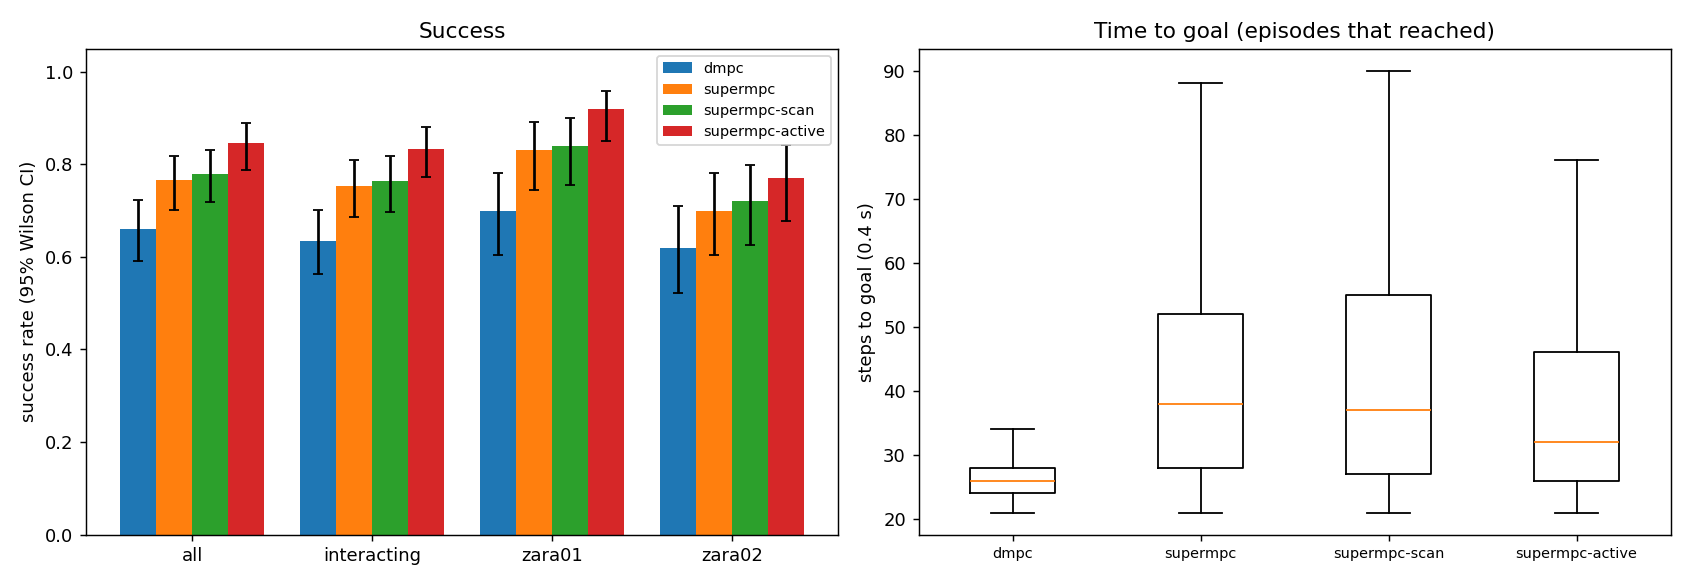

Source data for this figure (header and first rows):
scene, episode, frame, start_x, start_y, goal_x, goal_y, path_peds, surge, planner, success, reached, collisions, coll_tracked, coll_untracked, coll_stopped, steps, min_clearance, coverage, solve_ms, failures, slack_steps, unseen_slack_steps, coll_spawn
zara01, 1, 2371, -7.0, 10.55, 5.0, 10.55, 2, 0, dmpc, 1, 1, 0, 0, 0, 0, 21, 8.884, nan, 21.36, 0, 0, 0, 0
zara01, 0, 7151, -7.0, 11.79, 5.0, 11.79, 7, 0, dmpc, 1, 1, 0, 0, 0, 0, 24, 3.401, nan, 21.94, 0, 0, 0, 0
zara01, 1, 2371, -7.0, 10.55, 5.0, 10.55, 2, 0, supermpc-scan, 1, 1, 0, 0, 0, 0, 21, 8.884, nan, 21.24, 0, 0, 0, 0
zara01, 1, 2371, -7.0, 10.55, 5.0, 10.55, 2, 0, supermpc, 1, 1, 0, 0, 0, 0, 21, 8.884, nan, 21.12, 0, 0, 0, 0
zara01, 2, 6951, 5.0, 11.13, -7.0, 11.13, 7, 0, dmpc, 0, 1, 2, 2, 0, 1, 28, -0.184, 0.9048, 28.67, 0, 1, 0, 0
zara01, 0, 7151, -7.0, 11.79, 5.0, 11.79, 7, 0, supermpc, 1, 1, 0, 0, 0, 0, 24, 3.39, 1.0, 29.65, 0, 0, 2, 0
zara01, 0, 7151, -7.0, 11.79, 5.0, 11.79, 7, 0, supermpc-scan, 1, 1, 0, 0, 0, 0, 25, 3.39, 1.0, 30.26, 0, 0, 2, 0
zara01, 3, 6251, -7.0, 11.65, 5.0, 11.65, 9, 0, dmpc, 1, 1, 0, 0, 0, 0, 27, 1.512, 0.4444, 20.86, 0, 0, 0, 0
zara01, 4, 2741, 5.0, 10.9, -7.0, 10.9, 5, 0, dmpc, 1, 1, 0, 0, 0, 0, 22, 5.891, nan, 20.16, 0, 0, 0, 0
zara01, 1, 2371, -7.0, 10.55, 5.0, 10.55, 2, 0, supermpc-active, 1, 1, 0, 0, 0, 0, 21, 8.884, nan, 42.89, 0, 0, 2, 0
zara01, 3, 6251, -7.0, 11.65, 5.0, 11.65, 9, 0, supermpc, 1, 1, 0, 0, 0, 0, 27, 1.746, 0.4167, 28.09, 0, 0, 0, 0
zara01, 4, 2741, 5.0, 10.9, -7.0, 10.9, 5, 0, supermpc, 1, 1, 0, 0, 0, 0, 22, 5.891, nan, 21.8, 0, 0, 0, 0
zara01, 4, 2741, 5.0, 10.9, -7.0, 10.9, 5, 0, supermpc-scan, 1, 1, 0, 0, 0, 0, 22, 5.891, nan, 20.98, 0, 0, 2, 0
zara01, 2, 6951, 5.0, 11.13, -7.0, 11.13, 7, 0, supermpc, 1, 1, 0, 0, 0, 0, 53, 1.403, 0.2361, 29.84, 0, 5, 9, 0
zara01, 5, 4861, 5.0, 14.02, -7.0, 14.02, 8, 0, dmpc, 1, 1, 0, 0, 0, 0, 25, 1.646, 1.0, 19.97, 0, 0, 0, 0
zara01, 3, 6251, -7.0, 11.65, 5.0, 11.65, 9, 0, supermpc-scan, 1, 1, 0, 0, 0, 0, 34, 1.724, 0.6667, 31.69, 0, 2, 5, 0
zara01, 0, 7151, -7.0, 11.79, 5.0, 11.79, 7, 0, supermpc-active, 1, 1, 0, 0, 0, 0, 26, 3.388, 1.0, 56.93, 0, 0, 0, 0
zara01, 2, 6951, 5.0, 11.13, -7.0, 11.13, 7, 0, supermpc-active, 1, 1, 0, 0, 0, 0, 29, 0.3293, 0.9514, 57.91, 0, 0, 3, 0
zara01, 5, 4861, 5.0, 14.02, -7.0, 14.02, 8, 0, supermpc, 1, 1, 0, 0, 0, 0, 25, 1.838, 1.0, 23.81, 0, 0, 0, 0
zara01, 5, 4861, 5.0, 14.02, -7.0, 14.02, 8, 0, supermpc-scan, 1, 1, 0, 0, 0, 0, 25, 1.66, 1.0, 24.24, 0, 0, 1, 0
zara01, 6, 2021, -7.0, 15.8, 5.0, 15.8, 6, 0, dmpc, 1, 1, 0, 0, 0, 0, 33, 0.1229, 0.8768, 25.3, 0, 2, 0, 0
zara01, 2, 6951, 5.0, 11.13, -7.0, 11.13, 7, 0, supermpc-scan, 0, 1, 1, 1, 0, 0, 67, -0.3198, 0.6144, 39.6, 0, 8, 29, 0
zara01, 4, 2741, 5.0, 10.9, -7.0, 10.9, 5, 0, supermpc-active, 1, 1, 0, 0, 0, 0, 22, 5.891, nan, 46.18, 0, 0, 1, 0
zara01, 3, 6251, -7.0, 11.65, 5.0, 11.65, 9, 0, supermpc-active, 1, 1, 0, 0, 0, 0, 27, 1.621, 0.4444, 59.98, 0, 0, 0, 0
zara01, 7, 5451, 5.0, 12.35, -7.0, 12.35, 12, 0, dmpc, 0, 1, 1, 2, 0, 2, 31, -0.1541, 0.9245, 28.5, 0, 4, 0, 0
zara01, 8, 2961, -7.0, 13.07, 5.0, 13.07, 11, 0, dmpc, 1, 1, 0, 0, 0, 0, 28, 0.463, 0.707, 21.63, 0, 0, 0, 0
zara01, 5, 4861, 5.0, 14.02, -7.0, 14.02, 8, 0, supermpc-active, 1, 1, 0, 0, 0, 0, 25, 2.282, 1.0, 47.33, 0, 0, 1, 0
zara01, 6, 2021, -7.0, 15.8, 5.0, 15.8, 6, 0, supermpc, 1, 1, 0, 0, 0, 0, 51, 0.4771, 0.7843, 33.9, 0, 7, 16, 0
zara01, 9, 3071, 5.0, 14.65, -7.0, 14.65, 9, 0, dmpc, 1, 1, 0, 0, 0, 0, 25, 0.1103, 0.6897, 22.95, 0, 0, 0, 0
zara01, 8, 2961, -7.0, 13.07, 5.0, 13.07, 11, 0, supermpc-scan, 1, 1, 0, 0, 0, 0, 29, 0.6643, 0.8944, 35.12, 0, 0, 1, 0
zara01, 7, 5451, 5.0, 12.35, -7.0, 12.35, 12, 0, supermpc-scan, 1, 1, 0, 0, 0, 0, 43, 1.018, 0.8919, 38.62, 0, 2, 4, 0
zara01, 10, 7731, -7.0, 12.83, 5.0, 12.83, 6, 0, dmpc, 0, 1, 1, 1, 0, 0, 26, -0.3922, 0.9825, 26.03, 0, 3, 0, 0
zara01, 9, 3071, 5.0, 14.65, -7.0, 14.65, 9, 0, supermpc, 1, 1, 0, 0, 0, 0, 42, 0.5814, 0.8171, 36.78, 0, 2, 3, 0
zara01, 7, 5451, 5.0, 12.35, -7.0, 12.35, 12, 0, supermpc, 0, 0, 2, 0, 2, 0, 90, -0.4299, 0.1266, 33.97, 0, 1, 62, 0
zara01, 6, 2021, -7.0, 15.8, 5.0, 15.8, 6, 0, supermpc-scan, 0, 0, 0, 0, 0, 0, 90, 0.09929, 0.6698, 36.34, 0, 17, 62, 0
zara01, 9, 3071, 5.0, 14.65, -7.0, 14.65, 9, 0, supermpc-scan, 1, 1, 0, 0, 0, 0, 45, 0.458, 0.7992, 48.16, 0, 6, 4, 0
zara01, 6, 2021, -7.0, 15.8, 5.0, 15.8, 6, 0, supermpc-active, 0, 1, 1, 1, 0, 0, 47, -0.1365, 0.9273, 85.15, 0, 12, 6, 0
zara01, 11, 7871, 5.0, 10.64, -7.0, 10.64, 4, 0, dmpc, 1, 1, 0, 0, 0, 0, 21, 1.437, 0.9545, 21.88, 0, 0, 0, 0
zara01, 10, 7731, -7.0, 12.83, 5.0, 12.83, 6, 0, supermpc, 1, 1, 0, 0, 0, 0, 61, 1.465, 0.6818, 30.85, 0, 0, 2, 0
zara01, 8, 2961, -7.0, 13.07, 5.0, 13.07, 11, 0, supermpc, 0, 0, 2, 1, 2, 0, 90, -0.159, 0.4107, 40.22, 0, 8, 47, 0
zara01, 12, 8151, -7.0, 15.31, 5.0, 15.31, 2, 0, dmpc, 1, 1, 0, 0, 0, 0, 23, 4.55, nan, 22.34, 0, 0, 0, 0
zara01, 11, 7871, 5.0, 10.64, -7.0, 10.64, 4, 0, supermpc-scan, 1, 1, 0, 0, 0, 0, 34, 1.427, 0.8529, 37.54, 0, 6, 3, 0
zara01, 10, 7731, -7.0, 12.83, 5.0, 12.83, 6, 0, supermpc-scan, 1, 1, 0, 0, 0, 0, 58, 1.527, 0.6562, 38.73, 0, 1, 5, 0
zara01, 11, 7871, 5.0, 10.64, -7.0, 10.64, 4, 0, supermpc, 1, 1, 0, 0, 0, 0, 40, 1.308, 0.9545, 37.06, 0, 3, 12, 0
zara01, 12, 8151, -7.0, 15.31, 5.0, 15.31, 2, 0, supermpc-scan, 1, 1, 0, 0, 0, 0, 23, 4.55, nan, 23.97, 0, 0, 2, 0
zara01, 12, 8151, -7.0, 15.31, 5.0, 15.31, 2, 0, supermpc, 1, 1, 0, 0, 0, 0, 33, 4.55, nan, 24.44, 0, 0, 2, 0
zara01, 13, 1871, -7.0, 15.1, 5.0, 15.1, 6, 0, dmpc, 1, 1, 0, 0, 0, 0, 29, 1.16, 0.5357, 21.23, 0, 0, 0, 0
zara01, 7, 5451, 5.0, 12.35, -7.0, 12.35, 12, 0, supermpc-active, 1, 1, 0, 0, 0, 0, 56, 0.0221, 0.9061, 91.76, 0, 25, 9, 0
zara01, 9, 3071, 5.0, 14.65, -7.0, 14.65, 9, 0, supermpc-active, 1, 1, 0, 0, 0, 0, 42, 0.5851, 0.8289, 87.39, 0, 7, 2, 0
zara01, 14, 3971, -7.0, 13.1, 5.0, 13.1, 2, 0, dmpc, 1, 1, 0, 0, 0, 0, 27, 2.565, 0.0, 20.53, 0, 0, 0, 0
zara01, 11, 7871, 5.0, 10.64, -7.0, 10.64, 4, 0, supermpc-active, 1, 1, 0, 0, 0, 0, 24, 1.36, 0.9583, 58.18, 0, 0, 1, 0
zara01, 12, 8151, -7.0, 15.31, 5.0, 15.31, 2, 0, supermpc-active, 1, 1, 0, 0, 0, 0, 23, 4.55, nan, 53.74, 0, 0, 2, 0
zara01, 14, 3971, -7.0, 13.1, 5.0, 13.1, 2, 0, supermpc, 1, 1, 0, 0, 0, 0, 37, 2.565, 0.0, 27.32, 0, 1, 3, 0
zara01, 15, 3571, 5.0, 15.17, -7.0, 15.17, 10, 0, dmpc, 0, 1, 2, 2, 0, 0, 23, -0.3221, 0.5606, 29.75, 0, 0, 0, 0
zara01, 10, 7731, -7.0, 12.83, 5.0, 12.83, 6, 0, supermpc-active, 1, 1, 0, 0, 0, 0, 49, 0.5326, 0.669, 70.27, 0, 0, 8, 0
zara01, 14, 3971, -7.0, 13.1, 5.0, 13.1, 2, 0, supermpc-scan, 1, 1, 0, 0, 0, 0, 36, 2.565, 0.0, 24.68, 0, 0, 3, 0
zara01, 13, 1871, -7.0, 15.1, 5.0, 15.1, 6, 0, supermpc, 0, 1, 2, 0, 2, 0, 42, -0.4373, 0.4383, 34.8, 0, 1, 7, 0
zara01, 8, 2961, -7.0, 13.07, 5.0, 13.07, 11, 0, supermpc-active, 1, 1, 0, 0, 0, 0, 73, 0.3647, 0.9475, 84.13, 0, 4, 15, 0
zara01, 16, 4231, -7.0, 13.68, 5.0, 13.68, 6, 0, dmpc, 1, 1, 0, 0, 0, 0, 26, 0.05939, 0.713, 24.47, 0, 0, 0, 0
zara01, 13, 1871, -7.0, 15.1, 5.0, 15.1, 6, 0, supermpc-scan, 1, 1, 0, 0, 0, 0, 56, 0.3742, 0.9028, 30.73, 0, 4, 15, 0
... 740 more rows
